Labelled photos from "Apple Blossom Images", an image-classification folder in 19ngxuan/appleBlossomDataset. The possible labels are: BBCH stage 53, BBCH stage 54, BBCH stage 56, BBCH stage 57, BBCH stage 59, BBCH stage 61, BBCH stage 65, BBCH stage 67, BBCH stage 69, BBCH stage 71.

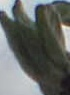
Label: BBCH stage 53

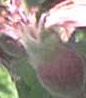
Label: BBCH stage 71

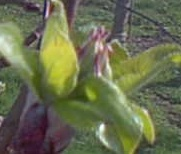
Label: BBCH stage 54

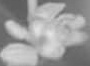
Label: BBCH stage 57

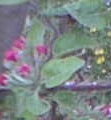
Label: BBCH stage 59

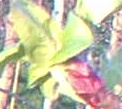
Label: BBCH stage 56
